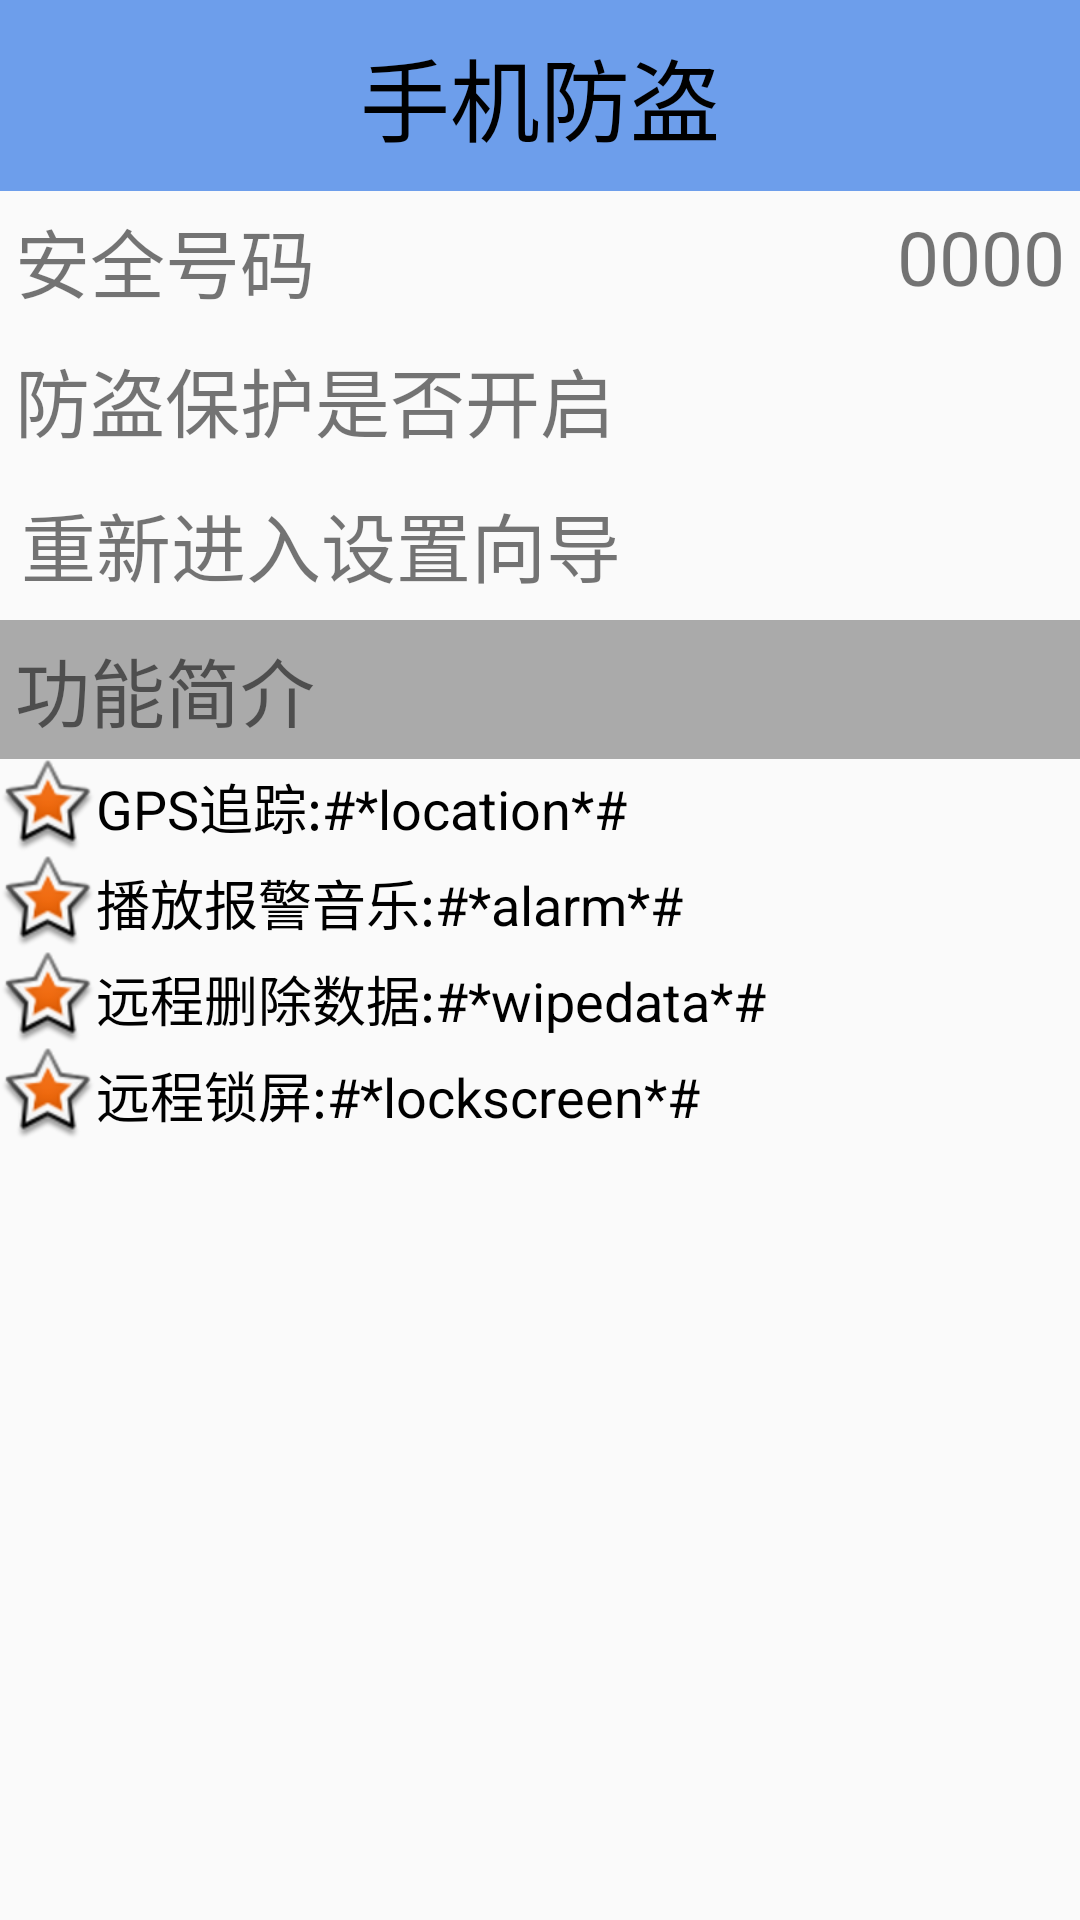

This screen was rendered from an Android layout file. Write that file and the resources it references.
<!-- AndroidManifest.xml: application theme AppTheme -->
<!-- res/layout/activity_setup_over.xml -->
<?xml version="1.0" encoding="utf-8"?>
<LinearLayout xmlns:android="http://schemas.android.com/apk/res/android"
              android:orientation="vertical"
              android:layout_width="match_parent"
              android:layout_height="match_parent">
<TextView
    android:text="手机防盗"
    style="@style/TitleStyle"/>
    <RelativeLayout
        android:padding="5dp"
        android:layout_width="match_parent"
        android:layout_height="wrap_content">
        <TextView
            android:text="安全号码"
            android:layout_alignParentStart="true"
            android:textSize="25sp"
            android:layout_width="wrap_content"
            android:layout_height="wrap_content" />
        <TextView
            android:id="@+id/tv_safe_num"
            android:text="0000"
            android:textSize="25sp"
            android:layout_alignParentEnd="true"
            android:layout_width="wrap_content"
            android:layout_height="wrap_content" />
        <ImageView
            android:src="@drawable/listview_divider"
            android:layout_width="match_parent"
            android:layout_below="@id/tv_safe_num"
            android:layout_height="wrap_content" />
    </RelativeLayout>
    <RelativeLayout
        android:padding="5dp"
        android:layout_gravity="center_vertical"
        android:layout_width="match_parent"
        android:layout_height="wrap_content">
        <TextView
            android:text="防盗保护是否开启"
            android:textSize="25sp"
            android:gravity="center_vertical"
            android:layout_alignParentStart="true"
            android:layout_width="wrap_content"
            android:layout_height="wrap_content" />
        <ImageView
            android:id="@+id/iv_lock"
            android:src="@drawable/lock"
            android:layout_alignParentEnd="true"
            android:layout_width="30dp"
            android:layout_height="30dp" />
        <ImageView
            android:src="@drawable/listview_divider"
            android:layout_width="match_parent"
            android:paddingTop="3dp"
            android:layout_below="@id/iv_lock"
            android:layout_height="wrap_content" />
    </RelativeLayout>
    <TextView
        android:id="@+id/re_set"
        android:text="重新进入设置向导"
        android:textSize="25sp"
        android:background="@drawable/selector_reset_setup_tv_bg"
        android:layout_width="match_parent"
        android:layout_height="wrap_content" />
    <TextView
        android:text="功能简介"
        android:layout_width="match_parent"
        android:layout_height="wrap_content"
        android:textSize="25sp"
        android:padding="5dp"
        android:background="@android:color/darker_gray"/>
    <TextView
        android:text="GPS追踪:#*location*#"
        android:textSize="18sp"
        android:textColor="#000"
        android:gravity="center_vertical"
        android:drawableLeft="@android:drawable/star_big_on"
        android:layout_width="match_parent"
        android:layout_height="wrap_content" />
    <TextView
        android:text="播放报警音乐:#*alarm*#"
        android:textSize="18sp"
        android:textColor="#000"
        android:gravity="center_vertical"
        android:drawableLeft="@android:drawable/star_big_on"
        android:layout_width="match_parent"
        android:layout_height="wrap_content" />
    <TextView
        android:text="远程删除数据:#*wipedata*#"
        android:textSize="18sp"
        android:textColor="#000"
        android:gravity="center_vertical"
        android:drawableLeft="@android:drawable/star_big_on"
        android:layout_width="match_parent"
        android:layout_height="wrap_content" />
    <TextView
        android:text="远程锁屏:#*lockscreen*#"
        android:textSize="18sp"
        android:textColor="#000"
        android:gravity="center_vertical"
        android:drawableLeft="@android:drawable/star_big_on"
        android:layout_width="match_parent"
        android:layout_height="wrap_content" />
</LinearLayout>
<!-- resources referenced by this layout -->
<resources>
  <!-- drawable selector_reset_setup_tv_bg (drawable) -->
  <?xml version="1.0" encoding="utf-8"?>
  <selector xmlns:android="http://schemas.android.com/apk/res/android">
  <item android:state_pressed="true" android:drawable="@drawable/shape_reset_setup_tv_press_bg"/>
      <item android:drawable="@android:color/transparent"/>
  </selector>
  <style name="TitleStyle">
          <item name="android:gravity">center</item>
          <item name="android:layout_width">match_parent</item>
          <item name="android:layout_height">wrap_content</item>
          <item name="android:textSize">30sp</item>
          <item name="android:textColor">#000</item>
          <item name="android:background">#6d9eeb</item>
          <item name="android:padding">10dp</item>
      </style>
  <style name="AppTheme" parent="Theme.AppCompat.Light.DarkActionBar">
          
          <item name="colorPrimary">@color/colorPrimary</item>
          <item name="colorPrimaryDark">@color/colorPrimaryDark</item>
          <item name="colorAccent">@color/colorAccent</item>
          <item name="windowNoTitle">true</item>
          
      </style>
  <!-- drawable shape_reset_setup_tv_press_bg (drawable) -->
  <?xml version="1.0" encoding="utf-8"?>
  <shape xmlns:android="http://schemas.android.com/apk/res/android"
      android:shape="rectangle">
  <gradient
      android:startColor="#ffff0000"
      android:endColor="#80ff00ff"
      android:angle="45"/>
      <padding android:left="7dp"
          android:right="7dp"
          android:top="7dp"
          android:bottom="7dp"/>
      <corners android:radius="8dp"/>
  </shape>
  <color name="colorPrimary">#3F51B5</color>
  <color name="colorPrimaryDark">#303F9F</color>
  <color name="colorAccent">#FF4081</color>
</resources>
